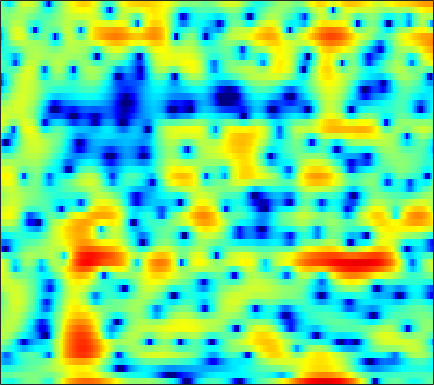

Data behind this chart, as committed beside it:
-2.6171, -3.1851, -3.8095, -4.2661, -4.3788, -4.2457, -3.8196, -3.3705, -2.6799, -2.0124, -1.3783, -0.95486, -0.53117, -0.24364, -0.12331, -0.1208, -0.31764, -0.59067, -1.1393, -1.8926, -2.7735, -3.3948, -3.7884, -3.2446
-1.394, -1.357, -1.295, -1.218, -1.158, -1.063, -0.9478, -0.8492, -0.7122, -0.5767, -0.4384, -0.3441, -0.2397, -0.1671, -0.1359, -0.1321, -0.1726, -0.2356, -0.3456, -0.4822, -0.6139, -0.683, -0.6945, -0.5629
-3.927, -3.91, -3.864, -3.771, -3.676, -3.508, -3.288, -3.089, -2.811, -2.525, -2.231, -2.014, -1.73, -1.463, -1.263, -1.006, -0.7535, -0.5656, -0.306, -0.03229, 0.2623, 0.4993, 0.8541, 1.244
-7.52, -8.295, -8.93, -8.896, -8.438, -7.476, -6.37, -5.575, -4.618, -3.817, -3.155, -2.741, -2.311, -1.974, -1.779, -1.589, -1.459, -1.381, -1.277, -1.121, -0.875, -0.5928, -0.06516, 0.6322
-7.275, -9.261, -11.32, -10.98, -9.601, -7.573, -5.902, -4.918, -3.892, -3.099, -2.564, -2.268, -1.969, -1.786, -1.743, -1.854, -2.174, -2.603, -3.512, -4.967, -7.232, -9.634, -12.13, -8.728
-1.307, -1.853, -2.567, -3.214, -3.698, -4.369, -5.125, -5.756, -6.656, -7.516, -8.119, -8.173, -7.697, -6.932, -6.352, -5.674, -5.174, -4.934, -4.793, -4.796, -4.841, -4.773, -4.322, -3.206
0.8488, 0.496, -0.1512, -1.003, -1.809, -3.16, -4.921, -6.582, -9.452, -13.39, -17.66, -17.77, -14.26, -11.33, -9.959, -8.792, -8.197, -7.889, -7.59, -7.191, -6.522, -5.755, -4.417, -2.747
2.132, 2.076, 1.82, 1.389, 0.9454, 0.2079, -0.7025, -1.46, -2.548, -3.612, -4.57, -5.213, -5.959, -6.785, -7.481, -8.547, -9.849, -11.17, -13.63, -17.84, -28.09, -24.01, -13.99, -8.527
1.621, 1.96, 2.221, 2.268, 2.178, 1.892, 1.435, 0.9835, 0.2529, -0.6282, -1.665, -2.545, -3.888, -5.477, -6.794, -8.817, -11.16, -13.14, -15.43, -16.53, -15.66, -14.03, -11.18, -8.067
0.7462, 1.335, 1.91, 2.262, 2.387, 2.38, 2.184, 1.915, 1.386, 0.6677, -0.2462, -1.056, -2.327, -3.82, -5.128, -7.184, -9.537, -11.44, -13.79, -14.62, -13.18, -11.28, -8.634, -6.13
0.02421, 0.655, 1.353, 1.872, 2.14, 2.338, 2.348, 2.234, 1.923, 1.429, 0.7628, 0.1528, -0.7947, -1.85, -2.736, -3.91, -5.037, -5.796, -6.634, -7.081, -7.053, -6.721, -5.888, -4.689
-0.7507, 0.1008, 1.083, 1.869, 2.327, 2.747, 2.96, 2.979, 2.837, 2.498, 1.97, 1.452, 0.6027, -0.427, -1.302, -2.616, -4.134, -5.399, -7.24, -9.209, -10.94, -11.48, -10.48, -8.254
-2.213, -0.8328, 0.629, 1.734, 2.361, 2.956, 3.3, 3.409, 3.356, 3.094, 2.631, 2.159, 1.353, 0.3434, -0.5464, -1.973, -3.639, -5.091, -7.359, -10.14, -13.18, -14.54, -13.13, -9.952
-1.263, -0.1665, 1.03, 1.94, 2.453, 2.932, 3.195, 3.261, 3.183, 2.921, 2.486, 2.044, 1.307, 0.4002, -0.384, -1.55, -2.826, -3.853, -5.239, -6.512, -7.509, -7.956, -8.037, -7.455
1.464, 1.903, 2.397, 2.772, 2.967, 3.116, 3.14, 3.079, 2.885, 2.573, 2.127, 1.709, 1.037, 0.2211, -0.4903, -1.57, -2.854, -3.936, -5.554, -7.46, -9.739, -11.77, -14.4, -14.58
3.234, 3.215, 3.124, 2.969, 2.824, 2.601, 2.35, 2.149, 1.863, 1.54, 1.157, 0.8172, 0.2686, -0.3973, -0.9818, -1.895, -2.927, -3.797, -5.138, -6.689, -8.487, -9.927, -11.54, -11.48
4.085, 3.591, 2.832, 1.985, 1.334, 0.5134, -0.1201, -0.4267, -0.6046, -0.6137, -0.588, -0.6301, -0.8324, -1.234, -1.67, -2.39, -3.2, -3.847, -4.606, -5.111, -5.307, -5.226, -4.809, -4.054
4.887, 3.887, 2.259, 0.2031, -1.712, -4.855, -8.009, -8.508, -6.299, -3.859, -2.203, -1.429, -0.9664, -1.086, -1.553, -2.691, -4.49, -6.178, -8.443, -8.995, -7.221, -5.434, -3.302, -1.582
4.668, 3.591, 1.983, 0.1147, -1.506, -3.901, -5.904, -6.061, -4.421, -2.288, -0.631, 0.2009, 0.8068, 0.8295, 0.4708, -0.5584, -2.254, -3.97, -6.612, -7.205, -4.874, -2.832, -0.6878, 0.7381
-0.7356, -1.786, -2.815, -3.283, -3.321, -3.093, -2.626, -2.141, -1.359, -0.526, 0.2444, 0.7312, 1.2, 1.435, 1.477, 1.373, 1.179, 0.9633, 0.8142, 0.9139, 1.19, 1.481, 1.881, 2.096
-11.15, -15.6, -21.77, -14.84, -11.1, -7.912, -5.765, -4.558, -3.284, -2.301, -1.512, -1.031, -0.5221, -0.1269, 0.1029, 0.3406, 0.5278, 0.6649, 0.8969, 1.128, 1.4, 1.607, 1.861, 2.066
-9.9, -10.66, -10.98, -10.09, -8.957, -7.373, -5.954, -5.086, -4.164, -3.435, -2.899, -2.593, -2.259, -1.978, -1.795, -1.545, -1.265, -0.9871, -0.6039, -0.1741, 0.3264, 0.7191, 1.242, 1.77
-6.283, -5.903, -5.432, -4.955, -4.597, -4.14, -3.772, -3.571, -3.412, -3.401, -3.506, -3.633, -3.835, -4.028, -4.118, -4.106, -3.907, -3.617, -3.063, -2.272, -1.375, -0.657, 0.3137, 1.252
-2.494, -1.921, -1.353, -1.019, -0.9019, -0.9271, -1.193, -1.54, -2.217, -3.151, -4.259, -5.16, -6.378, -7.501, -8.211, -9.003, -9.417, -9.335, -8.202, -6.308, -4.242, -2.762, -1.007, 0.4769
1.442, 1.95, 2.396, 2.578, 2.522, 2.161, 1.451, 0.6342, -0.8843, -2.963, -5.782, -8.459, -12.54, -15.28, -15.57, -16.11, -19.52, -27.59, -19.52, -11.02, -6.507, -4.138, -1.866, -0.2634
3.433, 3.984, 4.478, 4.677, 4.618, 4.24, 3.501, 2.671, 1.152, -0.9276, -3.711, -6.281, -10.03, -12.11, -11.62, -10.23, -8.953, -8.12, -6.828, -5.186, -3.615, -2.626, -1.7, -1.286
2.445, 3.106, 3.737, 4.079, 4.156, 4.022, 3.608, 3.137, 2.296, 1.253, 0.07969, -0.7974, -1.83, -2.57, -2.894, -3.025, -2.952, -2.839, -2.531, -2.26, -2.051, -2.037, -2.287, -2.976
0.8659, 1.559, 2.264, 2.73, 2.931, 3.01, 2.893, 2.691, 2.299, 1.802, 1.257, 0.8352, 0.3022, -0.1574, -0.4459, -0.7641, -1.029, -1.175, -1.354, -1.556, -1.811, -2.062, -2.515, -3.123
0.1381, 0.8743, 1.644, 2.168, 2.408, 2.535, 2.486, 2.343, 2.063, 1.711, 1.335, 1.048, 0.6811, 0.3356, 0.09124, -0.236, -0.5506, -0.7818, -1.161, -1.542, -1.945, -2.235, -2.606, -2.933
0.7387, 1.563, 2.342, 2.789, 2.922, 2.865, 2.562, 2.219, 1.664, 1.094, 0.5913, 0.3225, 0.09932, -0.02904, -0.115, -0.2809, -0.5647, -0.8852, -1.46, -2.129, -2.847, -3.313, -3.748, -3.895
3.106, 3.781, 4.327, 4.485, 4.353, 3.836, 2.903, 1.929, 0.266, -1.631, -3.132, -3.434, -2.728, -1.617, -0.9417, -0.4359, -0.469, -0.8592, -1.794, -3.375, -5.523, -7.442, -9.306, -8.775
4.79, 5.134, 5.343, 5.231, 4.913, 4.12, 2.831, 1.43, -1.26, -5.539, -12.65, -12.95, -6.566, -3.023, -1.484, -0.3999, -0.1367, -0.3948, -1.414, -3.214, -6.036, -8.861, -12.34, -11.03
3.56, 3.721, 3.793, 3.683, 3.471, 2.991, 2.289, 1.621, 0.6091, -0.3799, -1.062, -1.224, -0.9639, -0.4347, -0.05273, 0.2593, 0.2896, 0.108, -0.4771, -1.296, -2.299, -3.042, -3.888, -4.464
1.229, 1.333, 1.424, 1.467, 1.467, 1.431, 1.348, 1.266, 1.152, 1.059, 1.022, 1.036, 1.109, 1.208, 1.265, 1.276, 1.162, 0.9794, 0.6388, 0.1536, -0.4174, -0.909, -1.608, -2.357
-1.678, -1.703, -1.654, -1.464, -1.228, -0.8104, -0.3285, 0.04602, 0.5241, 0.9599, 1.343, 1.597, 1.873, 2.069, 2.158, 2.195, 2.119, 1.986, 1.732, 1.361, 0.8899, 0.4835, -0.1357, -0.8439
-5.782, -6.575, -7.142, -6.74, -5.891, -4.466, -3.013, -2.01, -0.8148, 0.2139, 1.073, 1.606, 2.17, 2.569, 2.763, 2.886, 2.878, 2.796, 2.558, 2.24, 1.825, 1.465, 0.9148, 0.2862
-9.694, -14.04, -30.99, -17.66, -12.32, -8.385, -5.73, -4.107, -2.22, -0.608, 0.7303, 1.535, 2.362, 2.919, 3.169, 3.3, 3.235, 3.083, 2.778, 2.395, 1.98, 1.641, 1.175, 0.6784
-3.803, -5.451, -7.369, -8.565, -9.033, -9.101, -7.907, -6.106, -3.366, -0.9186, 0.9918, 2.073, 3.072, 3.614, 3.753, 3.631, 3.194, 2.707, 1.987, 1.242, 0.6398, 0.3347, 0.08933, -0.05834
2.431, 1.198, -0.7601, -3.317, -6.038, -11.81, -13.26, -7.579, -2.537, 0.6089, 2.643, 3.652, 4.423, 4.607, 4.383, 3.613, 2.295, 0.9484, -1.363, -3.866, -5.533, -5.459, -4.3, -3.089
4.248, 3.56, 2.559, 1.521, 0.8184, 0.1953, 0.1878, 0.6177, 1.519, 2.456, 3.185, 3.509, 3.591, 3.222, 2.625, 1.342, -0.5725, -2.558, -6.165, -11.45, -16.76, -14.59, -10.74, -8.551
3.502, 3.303, 3.034, 2.786, 2.646, 2.541, 2.544, 2.619, 2.755, 2.865, 2.873, 2.759, 2.392, 1.743, 1.048, -0.1847, -1.763, -3.16, -5.207, -7.282, -9.11, -10.19, -11.32, -12.15
2.084, 2.258, 2.474, 2.676, 2.813, 2.981, 3.125, 3.201, 3.251, 3.213, 3.047, 2.823, 2.365, 1.703, 1.058, -0.0008319, -1.297, -2.405, -4.109, -6.027, -8.216, -10.16, -13.31, -17.69
-0.2118, 0.355, 1.06, 1.695, 2.115, 2.601, 2.991, 3.209, 3.399, 3.457, 3.368, 3.2, 2.831, 2.286, 1.758, 0.8926, -0.1635, -1.092, -2.482, -4.112, -5.999, -7.59, -10.01, -12.65
-3.534, -2.497, -1.239, -0.1239, 0.6261, 1.489, 2.192, 2.62, 3.041, 3.293, 3.38, 3.331, 3.117, 2.736, 2.346, 1.688, 0.886, 0.1987, -0.8181, -1.919, -3.083, -3.97, -5.104, -6.086
-7.302, -5.899, -4.076, -2.401, -1.279, 0.01342, 1.073, 1.721, 2.392, 2.855, 3.119, 3.189, 3.115, 2.862, 2.562, 2.032, 1.381, 0.8411, 0.05876, -0.7177, -1.449, -1.949, -2.513, -2.963
-12.95, -10.15, -6.835, -4.223, -2.666, -0.9689, 0.3695, 1.17, 2.021, 2.643, 3.04, 3.198, 3.214, 3.005, 2.701, 2.113, 1.348, 0.6847, -0.2046, -1.02, -1.609, -1.846, -1.946, -1.878
-11.49, -8.796, -5.841, -3.625, -2.316, -0.9176, 0.2195, 0.9627, 1.841, 2.582, 3.153, 3.439, 3.591, 3.434, 3.087, 2.28, 1.024, -0.2274, -2.301, -4.51, -5.738, -5.34, -3.783, -2.203
-3.072, -2.931, -2.625, -2.354, -2.221, -2.1, -1.818, -1.349, -0.356, 0.868, 2.03, 2.73, 3.337, 3.524, 3.355, 2.671, 1.363, -0.1198, -3.088, -7.807, -12.49, -9.256, -4.505, -1.579
-1.672, -2.113, -2.875, -4.057, -5.409, -8.19, -12.37, -13.32, -8.389, -4.112, -1.261, 0.2331, 1.57, 2.321, 2.557, 2.489, 2.045, 1.491, 0.6291, -0.1936, -0.5815, -0.4834, 0.03915, 0.7769
-3.004, -3.25, -3.784, -4.637, -5.569, -7.157, -8.586, -8.643, -6.722, -4.166, -1.982, -0.726, 0.5281, 1.327, 1.696, 1.918, 1.923, 1.816, 1.604, 1.369, 1.187, 1.098, 1.097, 1.161
-4.842, -4.291, -3.715, -3.308, -3.068, -2.814, -2.496, -2.124, -1.478, -0.7048, 0.05107, 0.552, 1.08, 1.433, 1.59, 1.678, 1.645, 1.587, 1.42, 1.214, 0.9219, 0.6743, 0.3295, 0.002368
-6.5, -5.024, -3.273, -1.821, -0.9176, 0.06022, 0.8135, 1.281, 1.743, 2.042, 2.154, 2.132, 1.946, 1.667, 1.426, 1.156, 0.9665, 0.8714, 0.7548, 0.5299, 0.09254, -0.4265, -1.494, -2.863
-9.189, -6.107, -2.883, -0.5025, 0.8533, 2.22, 3.163, 3.59, 3.869, 3.79, 3.353, 2.76, 1.614, 0.07737, -1.184, -2.548, -2.776, -2.282, -1.315, -0.6931, -0.6006, -1.025, -2.325, -4.938
-7.129, -4.647, -1.896, 0.1761, 1.364, 2.543, 3.32, 3.635, 3.719, 3.393, 2.611, 1.651, -0.2447, -3.253, -6.783, -16.03, -14.8, -8.58, -4.509, -2.379, -1.328, -1.017, -1.032, -1.411
-2.019, -1.464, -0.5954, 0.2897, 0.8822, 1.537, 1.978, 2.189, 2.224, 1.979, 1.411, 0.78, -0.3492, -1.707, -2.773, -3.875, -4.173, -3.881, -3.168, -2.397, -1.787, -1.421, -1.084, -0.7641
-0.381, -0.3411, -0.1919, 0.05933, 0.3018, 0.6475, 0.9699, 1.168, 1.339, 1.359, 1.204, 0.9745, 0.5258, -0.02411, -0.4563, -1.017, -1.486, -1.735, -1.987, -2.159, -2.219, -2.178, -1.995, -1.617
-0.01154, -0.3971, -0.8009, -0.9835, -0.9029, -0.5207, 0.09446, 0.5675, 1.162, 1.612, 1.883, 1.943, 1.855, 1.567, 1.244, 0.6749, -0.05446, -0.7137, -1.698, -2.797, -3.838, -4.423, -4.563, -3.975
-0.4805, -1.845, -3.975, -5.775, -5.91, -4.189, -1.894, -0.3744, 1.201, 2.319, 3.034, 3.343, 3.485, 3.335, 3.03, 2.379, 1.4, 0.4027, -1.376, -3.862, -7.704, -12.2, -17.04, -9.98
